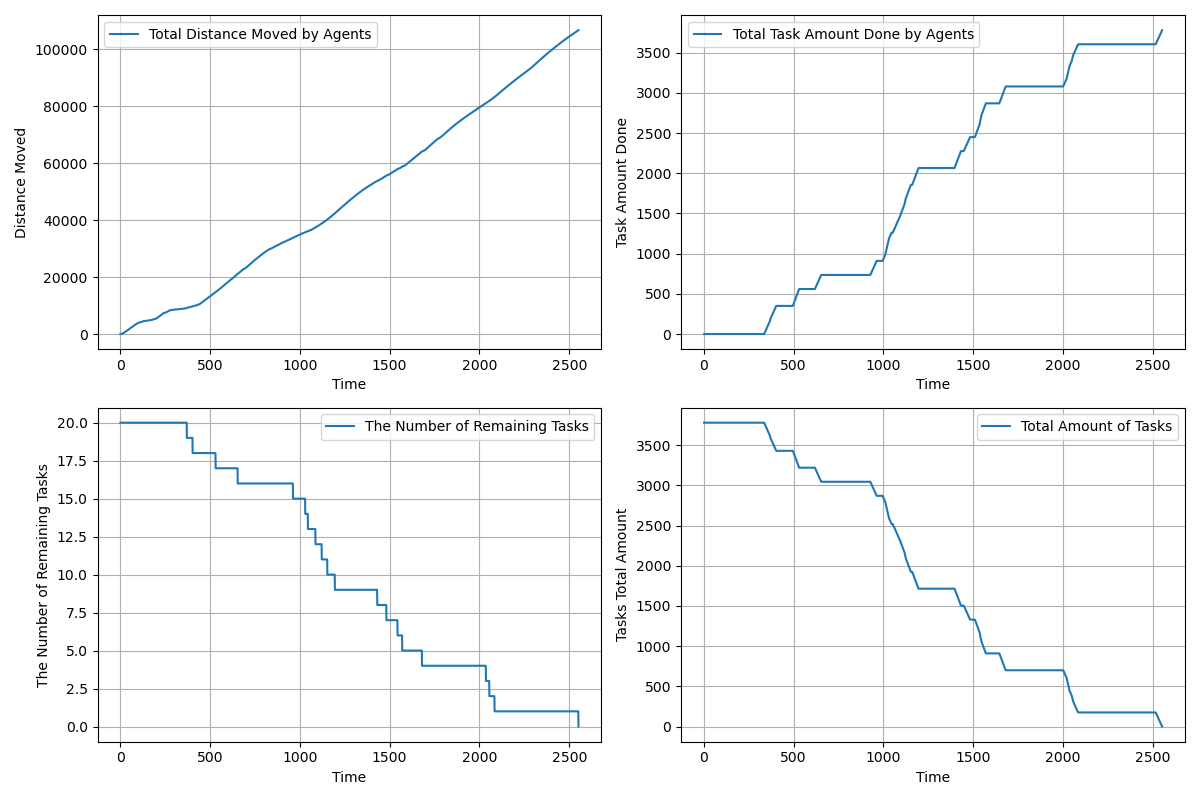

Values plotted in this chart, from the file beside it:
time, agents_total_distance_moved, agents_total_task_amount_done, completed_tasks, remaining_tasks, tasks_total_amount_left
1.0, 3, 0.0, 0, 20, 3780
2.0, 5.5, 0.0, 0, 20, 3780
3.0, 8.205, 0.0, 0, 20, 3780
4.0, 13.29, 0.0, 0, 20, 3780
5.0, 20.75, 0.0, 0, 20, 3780
6.0, 30.61, 0.0, 0, 20, 3780
7.0, 42.87, 0.0, 0, 20, 3780
8.0, 57.52, 0.0, 0, 20, 3780
9.0, 74.57, 0.0, 0, 20, 3780
10.0, 94.02, 0.0, 0, 20, 3780
11.0, 115.9, 0.0, 0, 20, 3780
12.0, 140.1, 0.0, 0, 20, 3780
13.0, 166.8, 0.0, 0, 20, 3780
14.0, 195.8, 0.0, 0, 20, 3780
15.0, 227.2, 0.0, 0, 20, 3780
16.0, 261.1, 0.0, 0, 20, 3780
17.0, 297.3, 0.0, 0, 20, 3780
18.0, 336, 0.0, 0, 20, 3780
19.0, 377, 0.0, 0, 20, 3780
20.0, 420.4, 0.0, 0, 20, 3780
21.0, 466.3, 0.0, 0, 20, 3780
22.0, 514.3, 0.0, 0, 20, 3780
23.0, 562.3, 0.0, 0, 20, 3780
24.0, 610.3, 0.0, 0, 20, 3780
25.0, 658.3, 0.0, 0, 20, 3780
26.0, 706.2, 0.0, 0, 20, 3780
27.0, 753.2, 0.0, 0, 20, 3780
28.0, 800.1, 0.0, 0, 20, 3780
29.0, 847, 0.0, 0, 20, 3780
30.0, 893, 0.0, 0, 20, 3780
31.0, 939, 0.0, 0, 20, 3780
32.0, 985, 0.0, 0, 20, 3780
33.0, 1031, 0.0, 0, 20, 3780
34.0, 1077, 0.0, 0, 20, 3780
35.0, 1123, 0.0, 0, 20, 3780
36.0, 1169, 0.0, 0, 20, 3780
37.0, 1215, 0.0, 0, 20, 3780
38.0, 1261, 0.0, 0, 20, 3780
39.0, 1307, 0.0, 0, 20, 3780
40.0, 1353, 0.0, 0, 20, 3780
41.0, 1399, 0.0, 0, 20, 3780
42.0, 1445, 0.0, 0, 20, 3780
43.0, 1491, 0.0, 0, 20, 3780
44.0, 1537, 0.0, 0, 20, 3780
45.0, 1583, 0.0, 0, 20, 3780
46.0, 1629, 0.0, 0, 20, 3780
47.0, 1675, 0.0, 0, 20, 3780
48.0, 1721, 0.0, 0, 20, 3780
49.0, 1767, 0.0, 0, 20, 3780
50.0, 1813, 0.0, 0, 20, 3780
51.0, 1859, 0.0, 0, 20, 3780
52.0, 1905, 0.0, 0, 20, 3780
53.0, 1951, 0.0, 0, 20, 3780
54.0, 1997, 0.0, 0, 20, 3780
55.0, 2043, 0.0, 0, 20, 3780
56.0, 2089, 0.0, 0, 20, 3780
57.0, 2135, 0.0, 0, 20, 3780
58.0, 2181, 0.0, 0, 20, 3780
59.0, 2227, 0.0, 0, 20, 3780
60.0, 2273, 0.0, 0, 20, 3780
... 2,491 more rows
